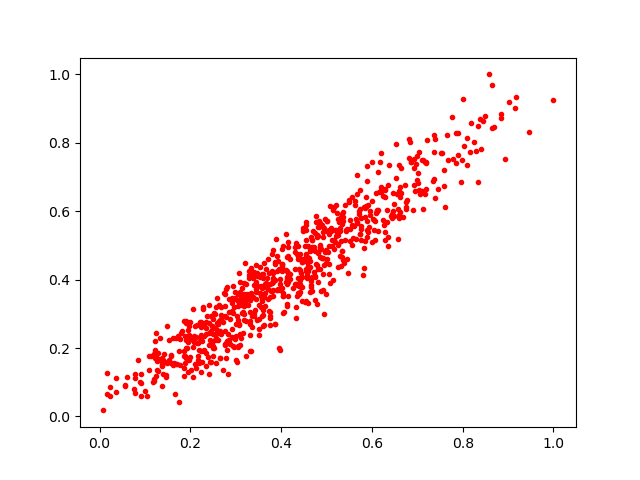

Data behind this chart, as committed beside it:
0.2881273, 0.21325856
0.4908, 0.4643
0.415, 0.3525
0.5556, 0.6413
0.2004, 0.2251
0.464, 0.4888
0.48, 0.3288
0.486, 0.5664
0.2683, 0.2405
0.4995, 0.3566
0.2251, 0.222
0.5255, 0.436
0.5999, 0.6295
0.4397, 0.3586
0.3792, 0.3894
0.312, 0.3569
0.2946, 0.3018
0.3611, 0.4178
0.7897, 0.7647
0.382, 0.3997
0.191, 0.2734
0.7016, 0.6828
0.5496, 0.6317
0.7163, 0.6507
0.5058, 0.5444
0.1252, 0.2434
0.4732, 0.4231
0.626, 0.5598
0.5293, 0.5421
0.2606, 0.2473
0.3312, 0.2377
0.383, 0.4035
0.4551, 0.3375
0.1993, 0.2766
0.2663, 0.1721
0.07772, 0.1235
0.4384, 0.3872
0.4705, 0.5424
0.7666, 0.7498
0.1905, 0.1705
0.4045, 0.3618
0.2441, 0.1578
0.2816, 0.2203
0.187, 0.1922
0.2336, 0.2572
0.2304, 0.2714
0.5164, 0.5147
0.8641, 0.968
0.2231, 0.237
0.4628, 0.3651
0.6288, 0.5168
0.6278, 0.5381
0.3743, 0.386
0.2567, 0.3197
0.09125, 0.098
0.4415, 0.4759
0.6189, 0.6564
0.6171, 0.7433
0.345, 0.3446
0.4539, 0.4683
0.3524, 0.3604
... 723 more rows
